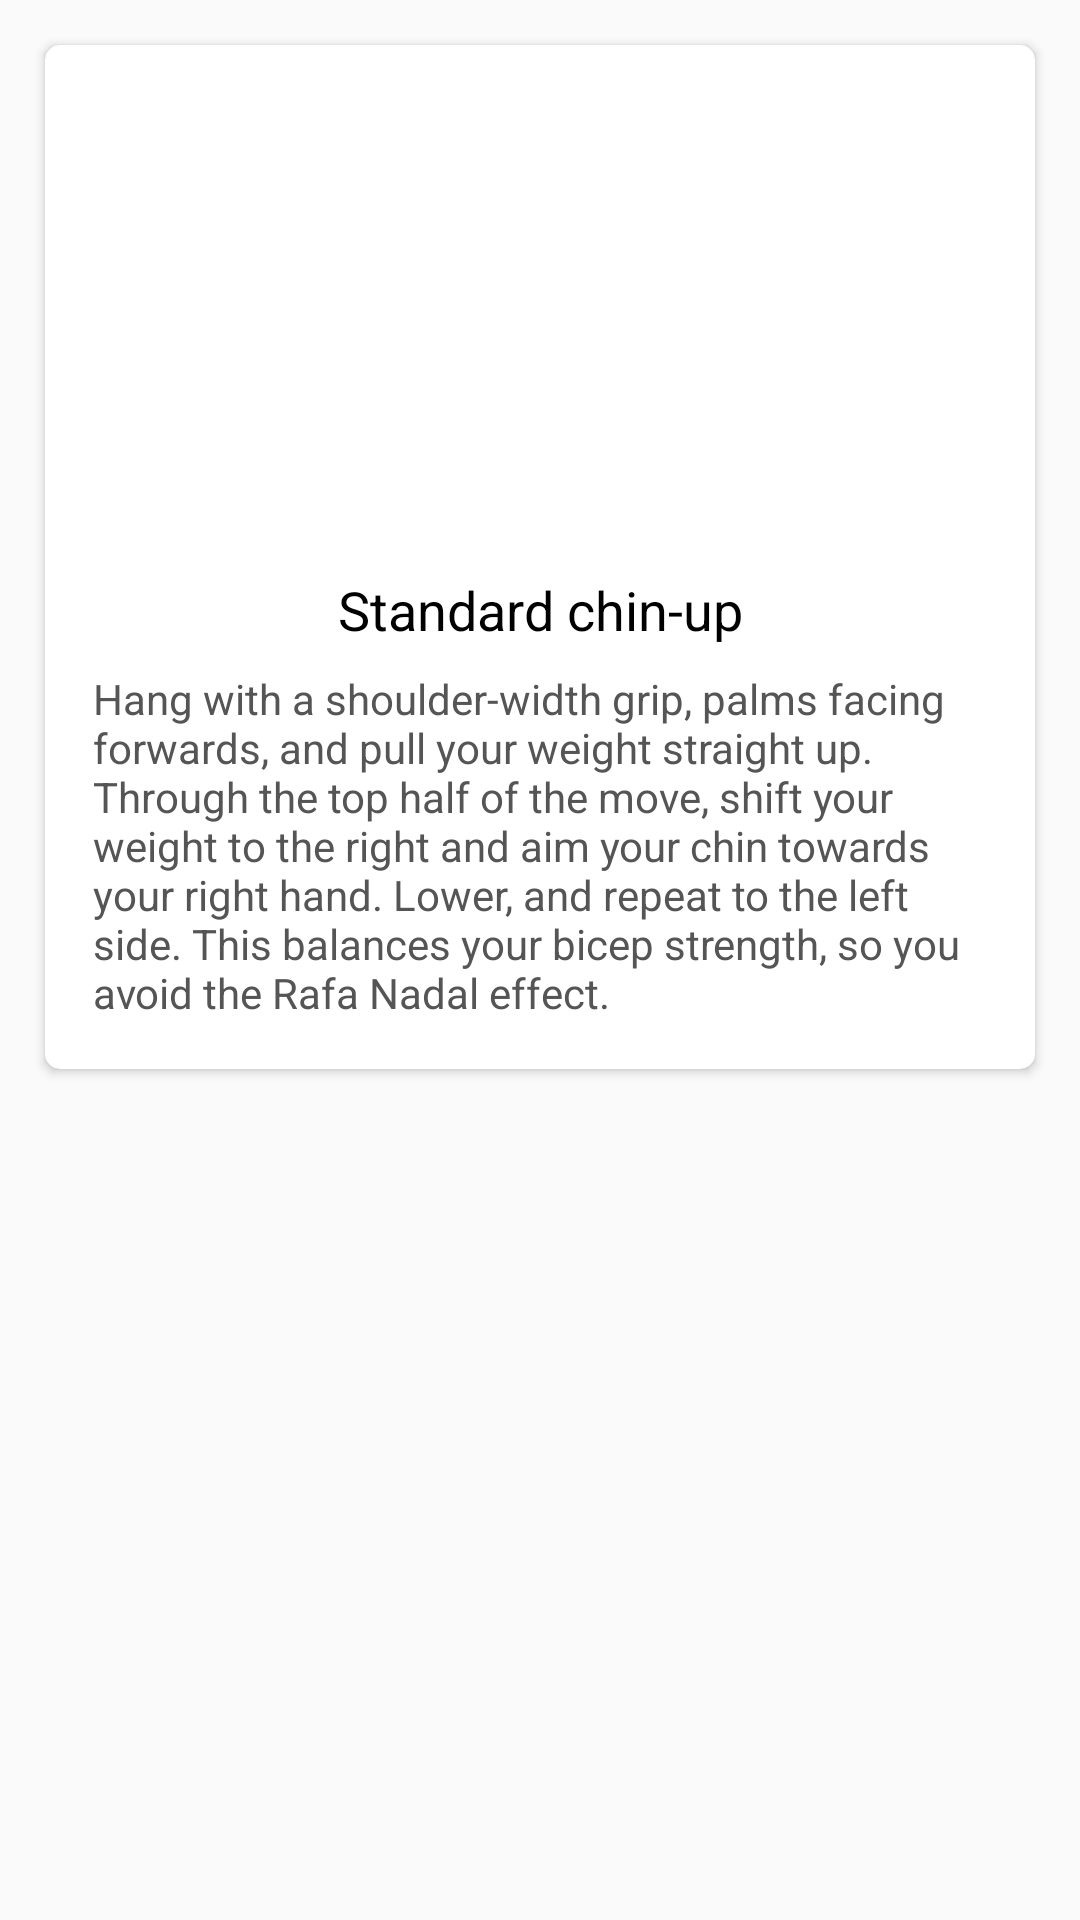

Android layout source for this screen:
<!-- AndroidManifest.xml: application theme AppTheme -->
<!-- res/layout/fragment_workout.xml -->
<ScrollView xmlns:android="http://schemas.android.com/apk/res/android"
    xmlns:tools="http://schemas.android.com/tools"
    android:layout_width="match_parent"
    android:layout_height="match_parent"
    tools:context="com.smartpullup.smartpullup.WorkoutFragment">

    <RelativeLayout xmlns:android="http://schemas.android.com/apk/res/android"
        android:layout_width="match_parent"
        android:layout_height="match_parent"
        xmlns:app="http://schemas.android.com/apk/res-auto">
        <android.support.v7.widget.CardView
        android:layout_width="match_parent"
        android:layout_height="wrap_content"
        android:layout_margin="15dp"
            app:cardCornerRadius="5dp">
        <LinearLayout
            android:layout_width="match_parent"
            android:layout_height="wrap_content"
            android:orientation="vertical">

            <ImageView
                android:layout_width="match_parent"
                android:layout_height="160dp"
                android:scaleType="centerCrop"
                android:id="@+id/workout_imageView"/>

            <LinearLayout
                android:layout_width="match_parent"
                android:layout_height="wrap_content"
                android:orientation="vertical"
                android:padding="16dp"
                >

                <TextView
                    android:layout_width="match_parent"
                    android:layout_height="wrap_content"
                    android:layout_marginBottom="8dp"
                    android:text="@string/card_title_workout_1"
                    android:textColor="#000"
                    android:textSize="18sp"
                    android:textAlignment="center"/>

                <TextView
                    android:layout_width="match_parent"
                    android:layout_height="wrap_content"
                    android:text="@string/card_content_workout_2"
                    android:textColor="#555" />

            </LinearLayout>

        </LinearLayout>
    </android.support.v7.widget.CardView>
    </RelativeLayout>


</ScrollView>
<!-- resources referenced by this layout -->
<resources>
  <string name="card_content_workout_2">Hang with a shoulder-width grip, palms facing forwards, and pull your weight straight up. Through the top half of the move, shift your weight to the right and aim your chin towards your right hand. Lower, and repeat to the left side. This balances your bicep strength, so you avoid the Rafa Nadal effect.</string>
  <string name="card_title_workout_1">Standard chin-up</string>
  <style name="AppTheme" parent="Theme.AppCompat.Light.NoActionBar">
          
          <item name="colorPrimary">@color/colorPrimary</item>
          <item name="colorPrimaryDark">@color/colorPrimaryDark</item>
          <item name="colorAccent">@color/colorAccent</item>
          <item name="android:statusBarColor">@color/ColorTheme</item>
  
  
      </style>
  <color name="colorPrimary">#3F51B5</color>
  <color name="colorPrimaryDark">#303F9F</color>
  <color name="colorAccent">#FF4081</color>
  <color name="ColorTheme">#4682B4</color>
</resources>
